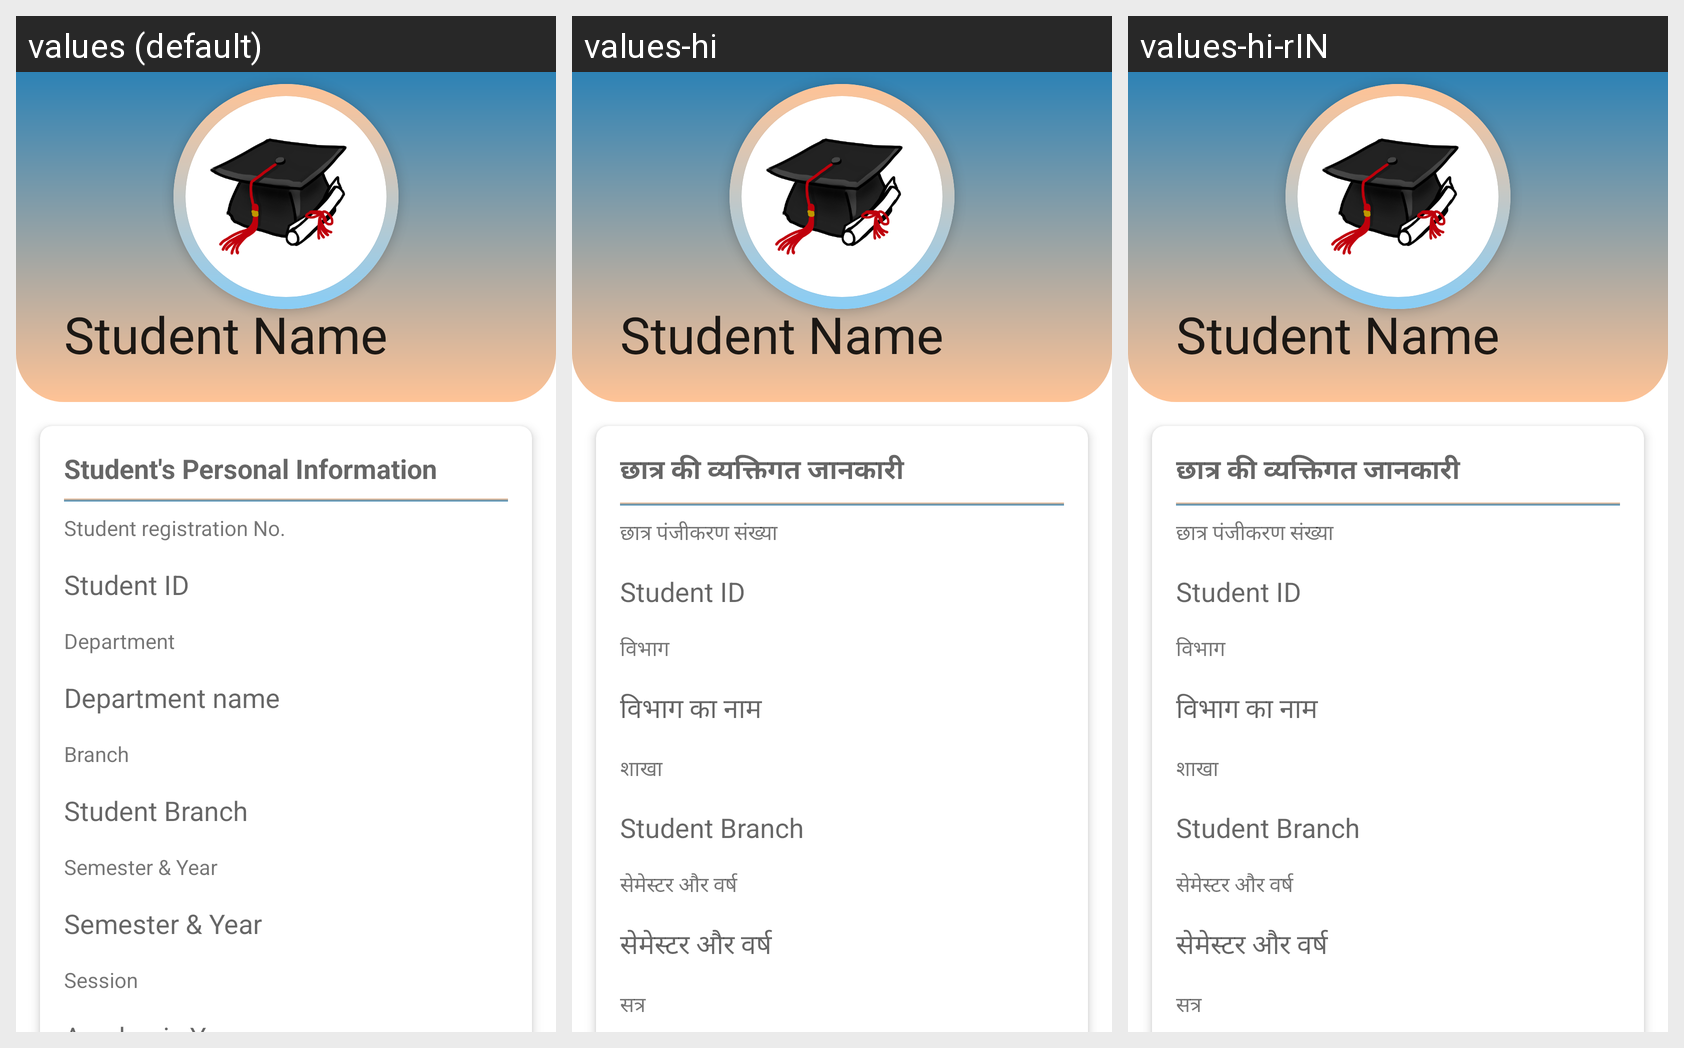

Strings drawn on this Android screen and how each of the app's shown locales translates them:
Android screen res/layout/activity_profile.xml rendered under 3 locales, left to right: values (default), values-hi, values-hi-rIN. Device: Nexus 5 (rendered at 1080×1920; each locale shown at half size, 540×960, under a caption strip naming it); theme Theme.CollegePortal.
Strings drawn on this screen, with the default value and each locale's value (text and hints the layout hard-codes, and strings that could not be matched under every locale, appear in the picture but are not listed):

student_information
  values: Student's Personal Information
  values-hi: छात्र की व्यक्तिगत जानकारी
  values-hi-rIN: छात्र की व्यक्तिगत जानकारी

student_reg
  values: Student registration No.
  values-hi: छात्र पंजीकरण संख्या
  values-hi-rIN: छात्र पंजीकरण संख्या

student_id
  values: Student ID
  values-hi: Student ID  [not translated; the default value is used]
  values-hi-rIN: Student ID  [not translated; the default value is used]

department
  values: Department
  values-hi: विभाग
  values-hi-rIN: विभाग

student_department_name
  values: Department name
  values-hi: विभाग का नाम
  values-hi-rIN: विभाग का नाम

branch
  values: Branch
  values-hi: शाखा
  values-hi-rIN: शाखा

student_branch
  values: Student Branch
  values-hi: Student Branch  [not translated; the default value is used]
  values-hi-rIN: Student Branch  [not translated; the default value is used]

semester_and_year
  values: Semester & Year
  values-hi: सेमेस्टर और वर्ष
  values-hi-rIN: सेमेस्टर और वर्ष

session
  values: Session
  values-hi: सत्र
  values-hi-rIN: सत्र
